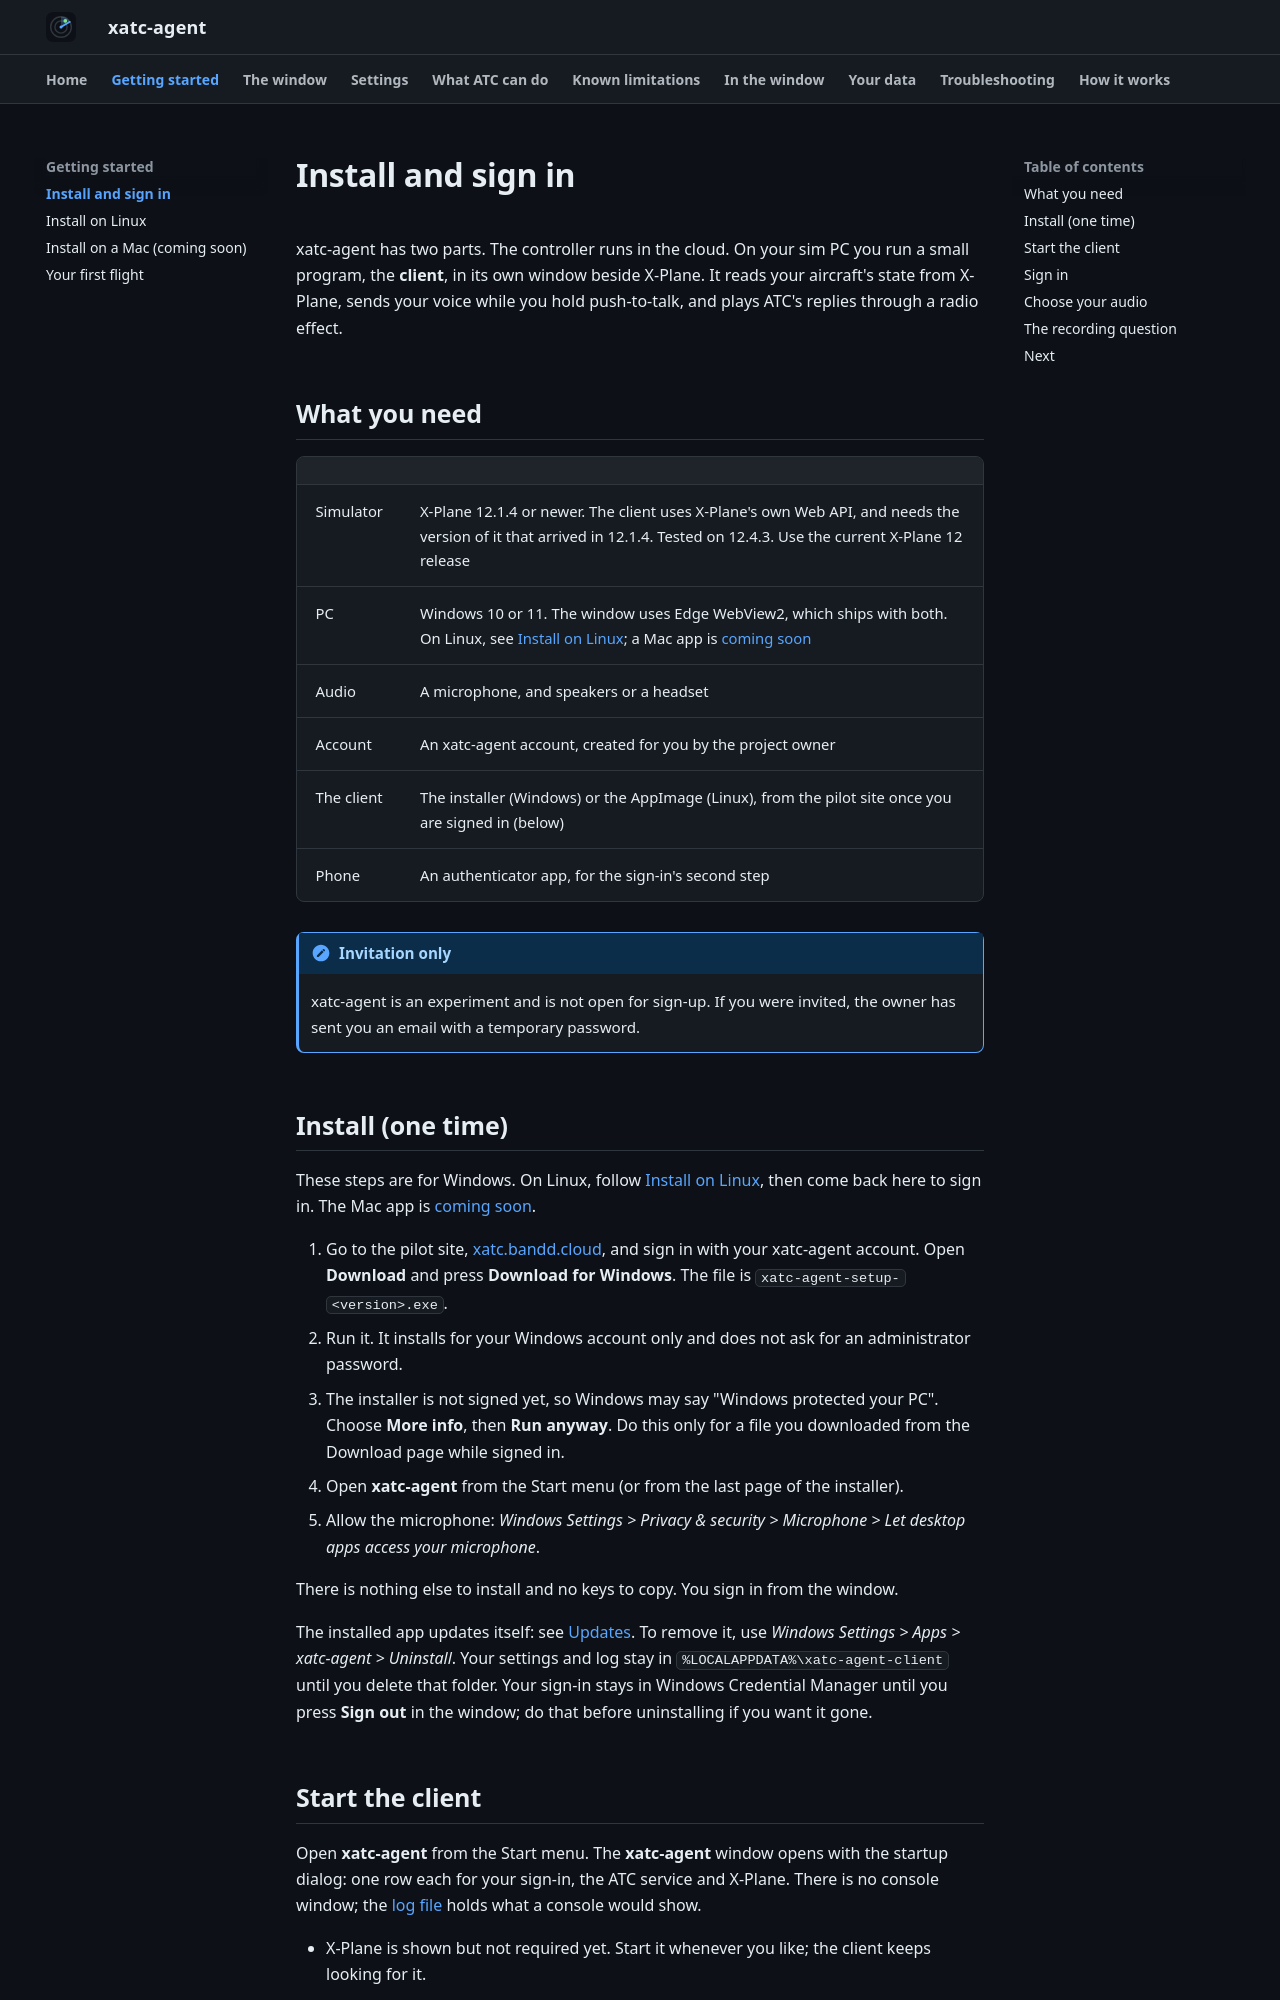

repository: XATC-7110/docs · page: 1.0/getting-started/index.html · generator: mkdocs

# Install and sign in

SeventyOneTen has two parts. The controller runs in the cloud. On your sim PC you run a small program, the **client**, in its own window beside X-Plane. It reads your aircraft's state from X-Plane, sends your voice while you hold push-to-talk, and plays ATC's replies through a radio effect.

## What you need

| | |
|---|---|
| Simulator | X-Plane 12.1.4 or newer. The client uses X-Plane's own Web API, and needs the version of it that arrived in 12.1.4. Tested on 12.4.3. Use the current X-Plane 12 release |
| PC | Windows 10 or 11. The window uses Edge WebView2, which ships with both. On Linux, see [Install on Linux](install-linux.md). On an Apple silicon Mac with macOS 14 or newer, see [Install on a Mac](install-mac.md) |
| Audio | A microphone, and speakers or a headset |
| Account | A SeventyOneTen account, created for you by the project owner |
| The client | The installer (Windows), the AppImage (Linux) or the disk image (Mac), from the pilot site once you are signed in (below) |
| Phone | An authenticator app, for the sign-in's second step |

!!! note "Invitation only"
    SeventyOneTen is an experiment and is not open for sign-up. If you were invited, the owner has sent you an email with a temporary password.

## Install (one time)

These steps are for Windows. On Linux, follow [Install on Linux](install-linux.md); on a Mac, follow [Install on a Mac](install-mac.md). Then come back here to sign in.

1. Go to the pilot site, [app.7110atc.com](https://app.7110atc.com), and sign in with your SeventyOneTen account. Open **Download** (<https://app.7110atc.com/#/download>) and press **Download for Windows**. The file is `SeventyOneTen-setup-<version>.exe`.
2. Run it. It installs for your Windows account only and does not ask for an administrator password.
3. The installer is not signed yet, so Windows may say "Windows protected your PC". Choose **More info**, then **Run anyway**. Do this only for a file you downloaded from the Download page while signed in.
4. Open **SeventyOneTen** from the Start menu (or from the last page of the installer). The first time, it walks you through [setting up](#set-up-the-first-time).
5. Allow the microphone: *Windows Settings > Privacy & security > Microphone > Let desktop apps access your microphone*.

There is nothing else to install and no keys to copy. You sign in from the window.

!!! note "Installed it before 20 October 2026? Reinstall once, by hand"
    On 2026-10-20 the pilot site moved to [app.7110atc.com](https://app.7110atc.com) (the product's home is [7110atc.com](https://7110atc.com)). Client 0.19.0, and any client older than **0.20.0-rc.11**, looks for updates at the old address, so it can no longer find them or sign in: download the newest installer from [app.7110atc.com/#/download](https://app.7110atc.com/#/download) and run it over your copy. After that, updates arrive by themselves again.

The installed app updates itself: see [Updates](settings.md#updates). To remove it, use *Windows Settings > Apps > SeventyOneTen > Uninstall*. Your settings and log stay in `%LOCALAPPDATA%\xatc-agent-client` until you delete that folder. Your sign-in stays in Windows Credential Manager until you press **Sign out** in the window; do that before uninstalling if you want it gone.

## Start the client

Open **SeventyOneTen** from the Start menu. The **SeventyOneTen client** window opens. The very first time, it opens the setup, described next. On every start after that, it opens the startup dialog: one row each for your sign-in, the ATC service and X-Plane. There is no console window; the [log file](settings.md#where-things-are-kept) holds what a console would show.

- X-Plane is shown but not required yet. Start it whenever you like; the client keeps looking for it.
- Only one client runs at a time. Starting it again brings the window that is already open to the front.
